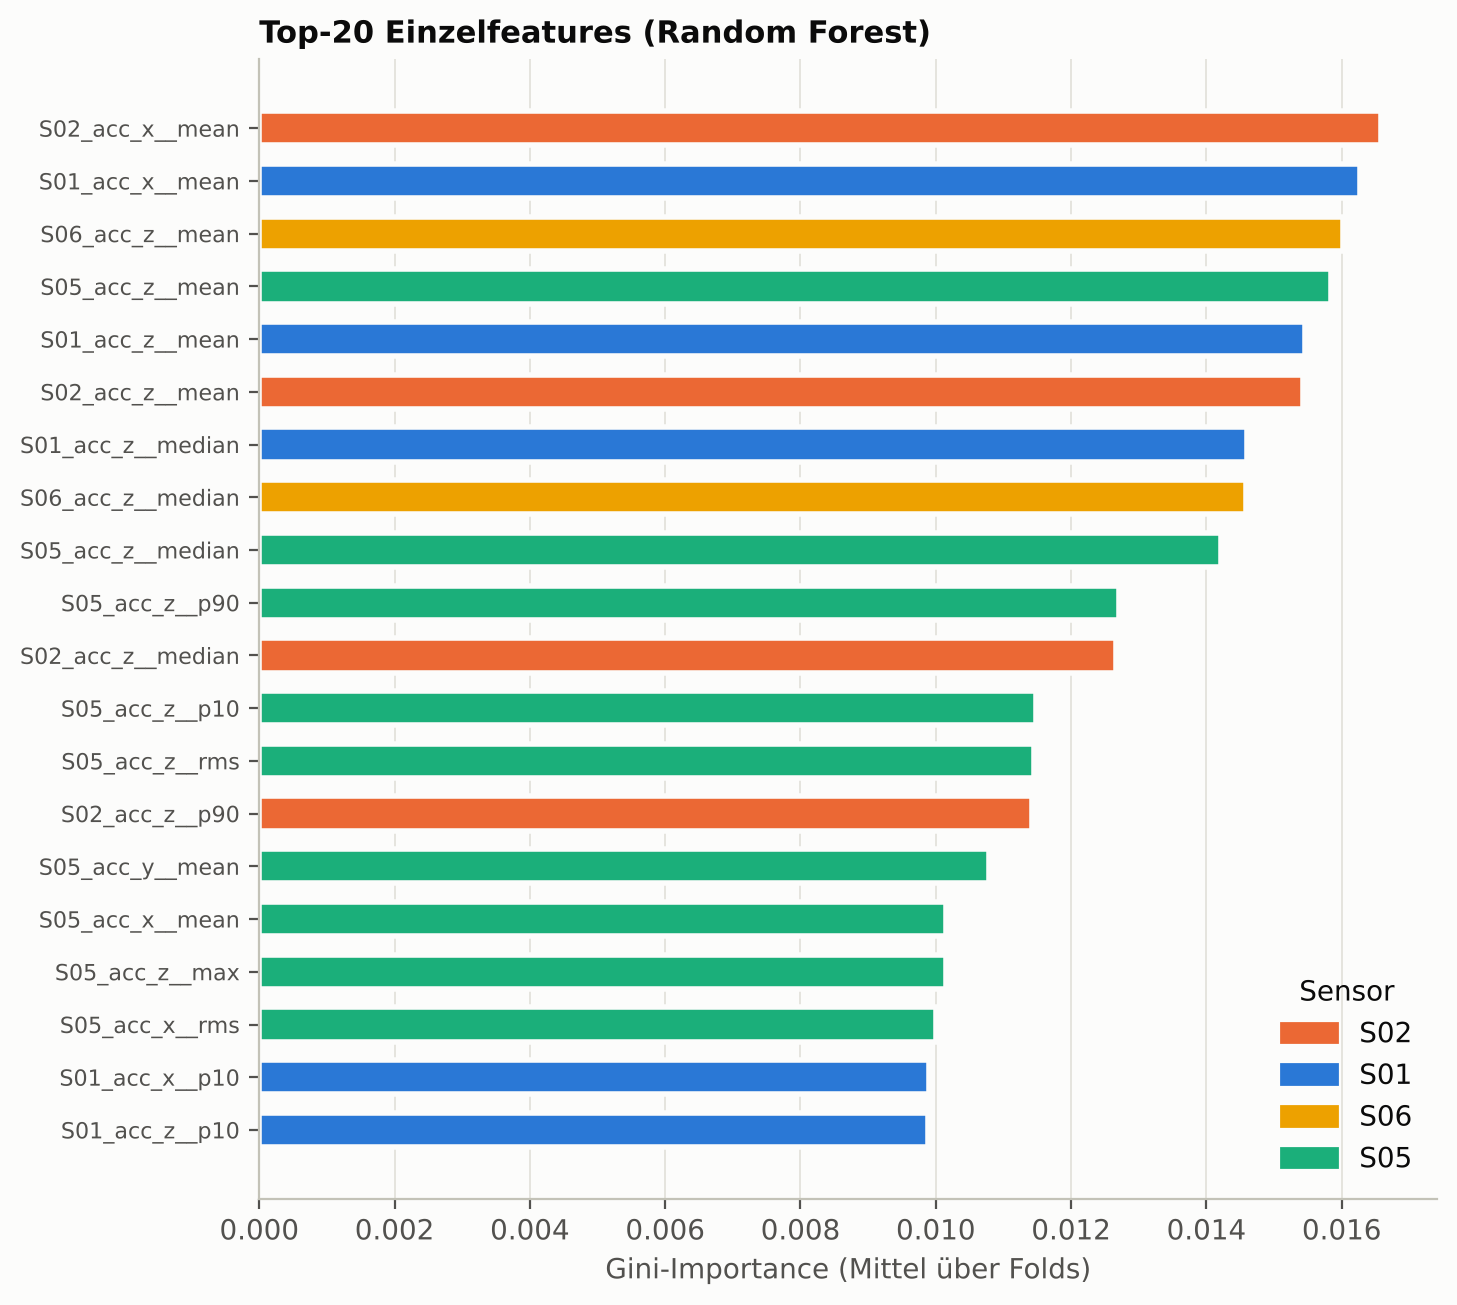

Values plotted in this chart, from the file beside it:
feature, importance, sensor
S02_acc_x__mean, 0.01658, S02
S01_acc_x__mean, 0.01627, S01
S06_acc_z__mean, 0.01603, S06
S05_acc_z__mean, 0.01585, S05
S01_acc_z__mean, 0.01545, S01
S02_acc_z__mean, 0.01542, S02
S01_acc_z__median, 0.0146, S01
S06_acc_z__median, 0.01458, S06
S05_acc_z__median, 0.01421, S05
S05_acc_z__p90, 0.01271, S05
S02_acc_z__median, 0.01266, S02
S05_acc_z__p10, 0.01148, S05
S05_acc_z__rms, 0.01146, S05
S02_acc_z__p90, 0.01142, S02
S05_acc_y__mean, 0.01079, S05
S05_acc_x__mean, 0.01015, S05
S05_acc_z__max, 0.01014, S05
S05_acc_x__rms, 0.01001, S05
S01_acc_x__p10, 0.009898, S01
S01_acc_z__p10, 0.00988, S01
